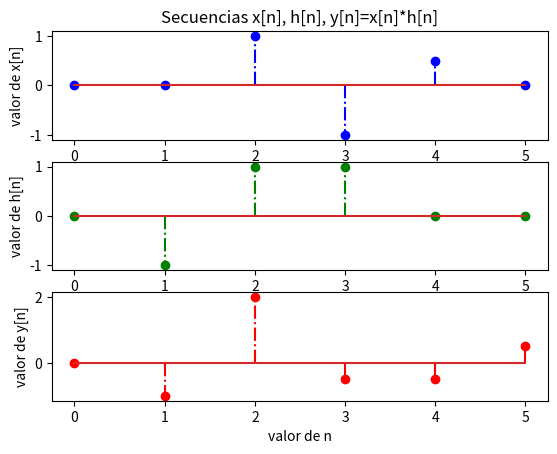

Write the Python code that produced this figure.
# [redacted]
#Procesamiento digital de senales
#USC
import numpy as np
import matplotlib.pyplot as plt
#definir una secuencia x de forma manual
x=np.array([0,0,1,-1,0.5,0])
#definir una secuencia h de forma manual
h=np.array([0,-1,1,1,0,0])
#graficar las secuencias
plt.subplot(311)
plt.title('Secuencias x[n], h[n], y[n]=x[n]*h[n]')
plt.ylabel('valor de x[n]')
plt.stem(range(x.size),x,'-.b')
plt.subplot(312)
plt.ylabel('valor de h[n]')

plt.stem(range(h.size),h,'-.g')
#realizar la convolucion entre x[n] y h[n]
y= np.convolve(x, h,mode='same')
#graficar la secuencia y[n] resultante
plt.subplot(313)
plt.stem(range(y.size),y,'-.r')
plt.xlabel('valor de n')
plt.ylabel('valor de y[n]')
plt.show()

